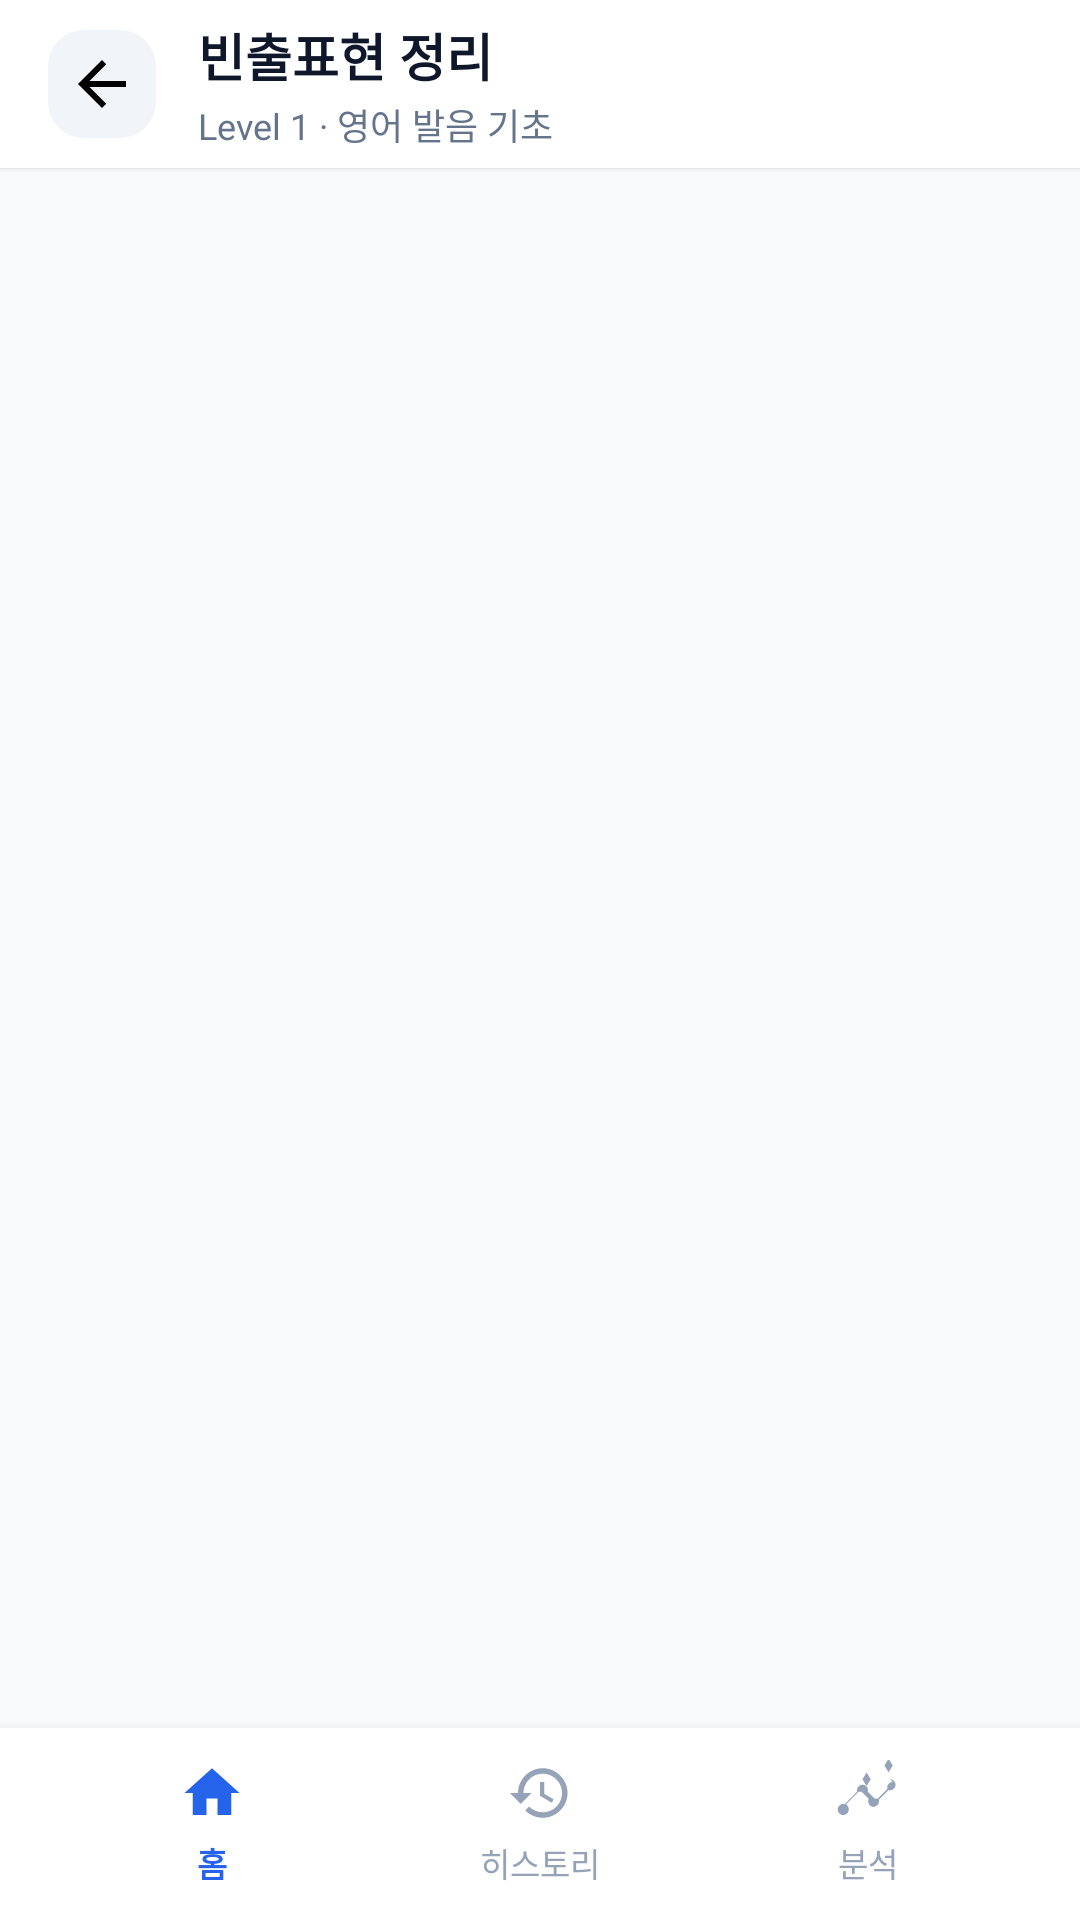

Android layout source for this screen:
<!-- AndroidManifest.xml: application theme Theme.Mercury -->
<!-- res/layout/activity_level1.xml -->
<?xml version="1.0" encoding="utf-8"?>
<LinearLayout xmlns:android="http://schemas.android.com/apk/res/android"
    xmlns:app="http://schemas.android.com/apk/res-auto"
    android:layout_width="match_parent"
    android:layout_height="match_parent"
    android:orientation="vertical"
    android:background="@color/ds_bg">

    
    <LinearLayout
        android:layout_width="match_parent"
        android:layout_height="@dimen/header_height"
        android:orientation="horizontal"
        android:gravity="center_vertical"
        android:background="@color/ds_surface"
        android:paddingHorizontal="16dp"
        android:elevation="1dp">

        <ImageView
            android:id="@+id/btnBack"
            android:layout_width="36dp"
            android:layout_height="36dp"
            android:background="@drawable/bg_rounded_button"
            android:padding="6dp"
            android:src="@drawable/ic_arrow_back_24"
            android:contentDescription="back"
            android:clickable="true"
            android:focusable="true"
            android:foreground="?android:attr/selectableItemBackground" />

        <LinearLayout
            android:layout_width="wrap_content"
            android:layout_height="wrap_content"
            android:orientation="vertical"
            android:layout_marginStart="14dp">

            <TextView
                android:layout_width="wrap_content"
                android:layout_height="wrap_content"
                android:text="빈출표현 정리"
                android:textStyle="bold"
                android:textSize="17sp"
                android:textColor="@color/text_primary" />

            <TextView
                android:layout_width="wrap_content"
                android:layout_height="wrap_content"
                android:text="Level 1 · 영어 발음 기초"
                android:textSize="12sp"
                android:textColor="@color/text_secondary"
                android:layout_marginTop="2dp" />
        </LinearLayout>
    </LinearLayout>

    <ScrollView
        android:layout_width="match_parent"
        android:layout_height="0dp"
        android:layout_weight="1"
        android:scrollbars="none">

        <LinearLayout
            android:layout_width="match_parent"
            android:layout_height="wrap_content"
            android:orientation="vertical"
            android:paddingTop="8dp">

            <LinearLayout
                android:id="@+id/lessonsContainer"
                android:layout_width="match_parent"
                android:layout_height="wrap_content"
                android:orientation="vertical" />

            <Space
                android:layout_width="match_parent"
                android:layout_height="24dp" />
        </LinearLayout>
    </ScrollView>

    <include layout="@layout/include_bottom" />

</LinearLayout>
<!-- res/layout/include_bottom.xml (included above) -->
<?xml version="1.0" encoding="utf-8"?>
<LinearLayout xmlns:android="http://schemas.android.com/apk/res/android"
    xmlns:app="http://schemas.android.com/apk/res-auto"
    android:layout_width="match_parent"
    android:layout_height="@dimen/bottom_nav_height"
    android:background="@color/ds_surface"
    android:orientation="horizontal"
    android:weightSum="3"
    android:paddingHorizontal="16dp"
    android:paddingTop="8dp"
    android:paddingBottom="8dp"
    android:elevation="6dp">

    
    <LinearLayout
        android:id="@+id/btnNavHome"
        android:layout_width="0dp"
        android:layout_height="match_parent"
        android:layout_weight="1"
        android:gravity="center"
        android:orientation="vertical"
        android:clickable="true"
        android:focusable="true"
        android:background="?android:attr/selectableItemBackgroundBorderless">

        <ImageView
            android:id="@+id/iconNavHome"
            android:layout_width="22dp"
            android:layout_height="22dp"
            android:src="@drawable/ic_home_24"
            android:layout_marginBottom="4dp"
            app:tint="@color/ds_nav_active" />

        <TextView
            android:id="@+id/textNavHome"
            android:layout_width="wrap_content"
            android:layout_height="wrap_content"
            android:text="홈"
            android:textSize="11sp"
            android:textStyle="bold"
            android:textColor="@color/ds_nav_active" />
    </LinearLayout>

    
    <LinearLayout
        android:id="@+id/btnNavHistory"
        android:layout_width="0dp"
        android:layout_height="match_parent"
        android:layout_weight="1"
        android:gravity="center"
        android:orientation="vertical"
        android:clickable="true"
        android:focusable="true"
        android:background="?android:attr/selectableItemBackgroundBorderless">

        <ImageView
            android:id="@+id/iconNavHistory"
            android:layout_width="22dp"
            android:layout_height="22dp"
            android:src="@drawable/ic_calendar_24"
            android:layout_marginBottom="4dp"
            app:tint="@color/ds_nav_inactive" />

        <TextView
            android:id="@+id/textNavHistory"
            android:layout_width="wrap_content"
            android:layout_height="wrap_content"
            android:text="히스토리"
            android:textSize="11sp"
            android:textColor="@color/ds_nav_inactive" />
    </LinearLayout>

    
    <LinearLayout
        android:id="@+id/btnNavAnalysis"
        android:layout_width="0dp"
        android:layout_height="match_parent"
        android:layout_weight="1"
        android:gravity="center"
        android:orientation="vertical"
        android:clickable="true"
        android:focusable="true"
        android:background="?android:attr/selectableItemBackgroundBorderless">

        <ImageView
            android:id="@+id/iconNavAnalysis"
            android:layout_width="22dp"
            android:layout_height="22dp"
            android:src="@drawable/ic_bar_chart_24"
            android:layout_marginBottom="4dp"
            app:tint="@color/ds_nav_inactive" />

        <TextView
            android:id="@+id/textNavAnalysis"
            android:layout_width="wrap_content"
            android:layout_height="wrap_content"
            android:text="분석"
            android:textSize="11sp"
            android:textColor="@color/ds_nav_inactive" />
    </LinearLayout>

</LinearLayout>
<!-- resources referenced by this layout -->
<resources>
  <color name="ds_bg">#F8FAFC</color>
  <color name="ds_nav_active">#2563EB</color>
  <color name="ds_nav_inactive">#94A3B8</color>
  <color name="ds_surface">#FFFFFF</color>
  <color name="text_primary">#0F172A</color>
  <color name="text_secondary">#64748B</color>
  <dimen name="bottom_nav_height">64dp</dimen>
  <dimen name="header_height">56dp</dimen>
  <!-- drawable bg_rounded_button (drawable) -->
  <?xml version="1.0" encoding="utf-8"?>
  <shape xmlns:android="http://schemas.android.com/apk/res/android"
      android:shape="rectangle">
      <solid android:color="@color/ds_surface_secondary" />
      <corners android:radius="12dp" />
  </shape>
  <!-- drawable ic_arrow_back_24 (drawable) -->
  <?xml version="1.0" encoding="utf-8"?>
  <vector xmlns:android="http://schemas.android.com/apk/res/android"
      android:width="24dp"
      android:height="24dp"
      android:viewportWidth="24"
      android:viewportHeight="24">
      <path
          android:fillColor="#000000"
          android:pathData="M20,11H7.83l5.59,-5.59L12,4l-8,8 8,8 1.41,-1.41L7.83,13H20v-2z" />
  </vector>
  <!-- drawable ic_bar_chart_24 (drawable) -->
  <?xml version="1.0" encoding="utf-8"?>
  <vector xmlns:android="http://schemas.android.com/apk/res/android"
      android:width="24dp"
      android:height="24dp"
      android:viewportWidth="24"
      android:viewportHeight="24">
      <path
          android:fillColor="#000000"
          android:pathData="M21,8c-1.45,0 -2.26,1.44 -1.93,2.51l-3.55,3.56c-0.3,-0.09 -0.74,-0.09 -1.04,0l-2.55,-2.55C12.27,10.45 11.46,9 10,9c-1.45,0 -2.27,1.44 -1.93,2.52l-4.56,4.55C2.44,15.74 1,16.55 1,18c0,1.1 0.9,2 2,2s2,-0.9 2,-2c0,-0.45 -0.27,-1.26 -0.93,-1.93l4.56,-4.55c0.3,0.09 0.74,0.09 1.04,0l2.55,2.55C11.73,15.55 12.54,17 14,17c1.45,0 2.27,-1.44 1.93,-2.52l3.56,-3.55C20.56,11.26 22,10.45 22,9c0,-1.1 -0.9,-2 -2,-2zM10,7l1.5,-2.5L13,7l-1.5,2.5L10,7zM18,2l1.5,2.5L21,2l-1.5,-2.5L18,2z" />
  </vector>
  <!-- drawable ic_calendar_24 (drawable) -->
  <?xml version="1.0" encoding="utf-8"?>
  <vector xmlns:android="http://schemas.android.com/apk/res/android"
      android:width="24dp"
      android:height="24dp"
      android:viewportWidth="24"
      android:viewportHeight="24">
      <path
          android:fillColor="#000000"
          android:pathData="M13,3c-4.97,0 -9,4.03 -9,9H1l3.89,3.89 0.07,0.14L9,12H6c0,-3.87 3.13,-7 7,-7s7,3.13 7,7 -3.13,7 -7,7c-1.93,0 -3.68,-0.79 -4.94,-2.06l-1.42,1.42C8.27,19.99 10.51,21 13,21c4.97,0 9,-4.03 9,-9s-4.03,-9 -9,-9zM12,8v5l4.28,2.54 0.72,-1.21 -3.5,-2.08V8H12z" />
  </vector>
  <!-- drawable ic_home_24 (drawable) -->
  <?xml version="1.0" encoding="utf-8"?>
  <vector xmlns:android="http://schemas.android.com/apk/res/android"
      android:width="24dp"
      android:height="24dp"
      android:viewportWidth="24"
      android:viewportHeight="24">
      <path
          android:fillColor="#000000"
          android:pathData="M10,20v-6h4v6h5v-8h3L12,3 2,12h3v8z" />
  </vector>
  <style name="Theme.Mercury" parent="Theme.MaterialComponents.DayNight.NoActionBar">
          <item name="colorPrimary">@color/ds_primary</item>
          <item name="colorPrimaryVariant">@color/ds_primary_dark</item>
          <item name="colorOnPrimary">@color/text_on_primary</item>
          <item name="colorSecondary">@color/ds_accent_green</item>
          <item name="android:statusBarColor">@color/ds_surface</item>
          <item name="android:windowLightStatusBar">true</item>
          <item name="android:windowBackground">@color/ds_bg</item>
      </style>
  <color name="ds_surface_secondary">#F1F5F9</color>
  <color name="ds_primary">#2563EB</color>
  <color name="ds_primary_dark">#1E40AF</color>
  <color name="text_on_primary">#FFFFFF</color>
  <color name="ds_accent_green">#10B981</color>
</resources>
